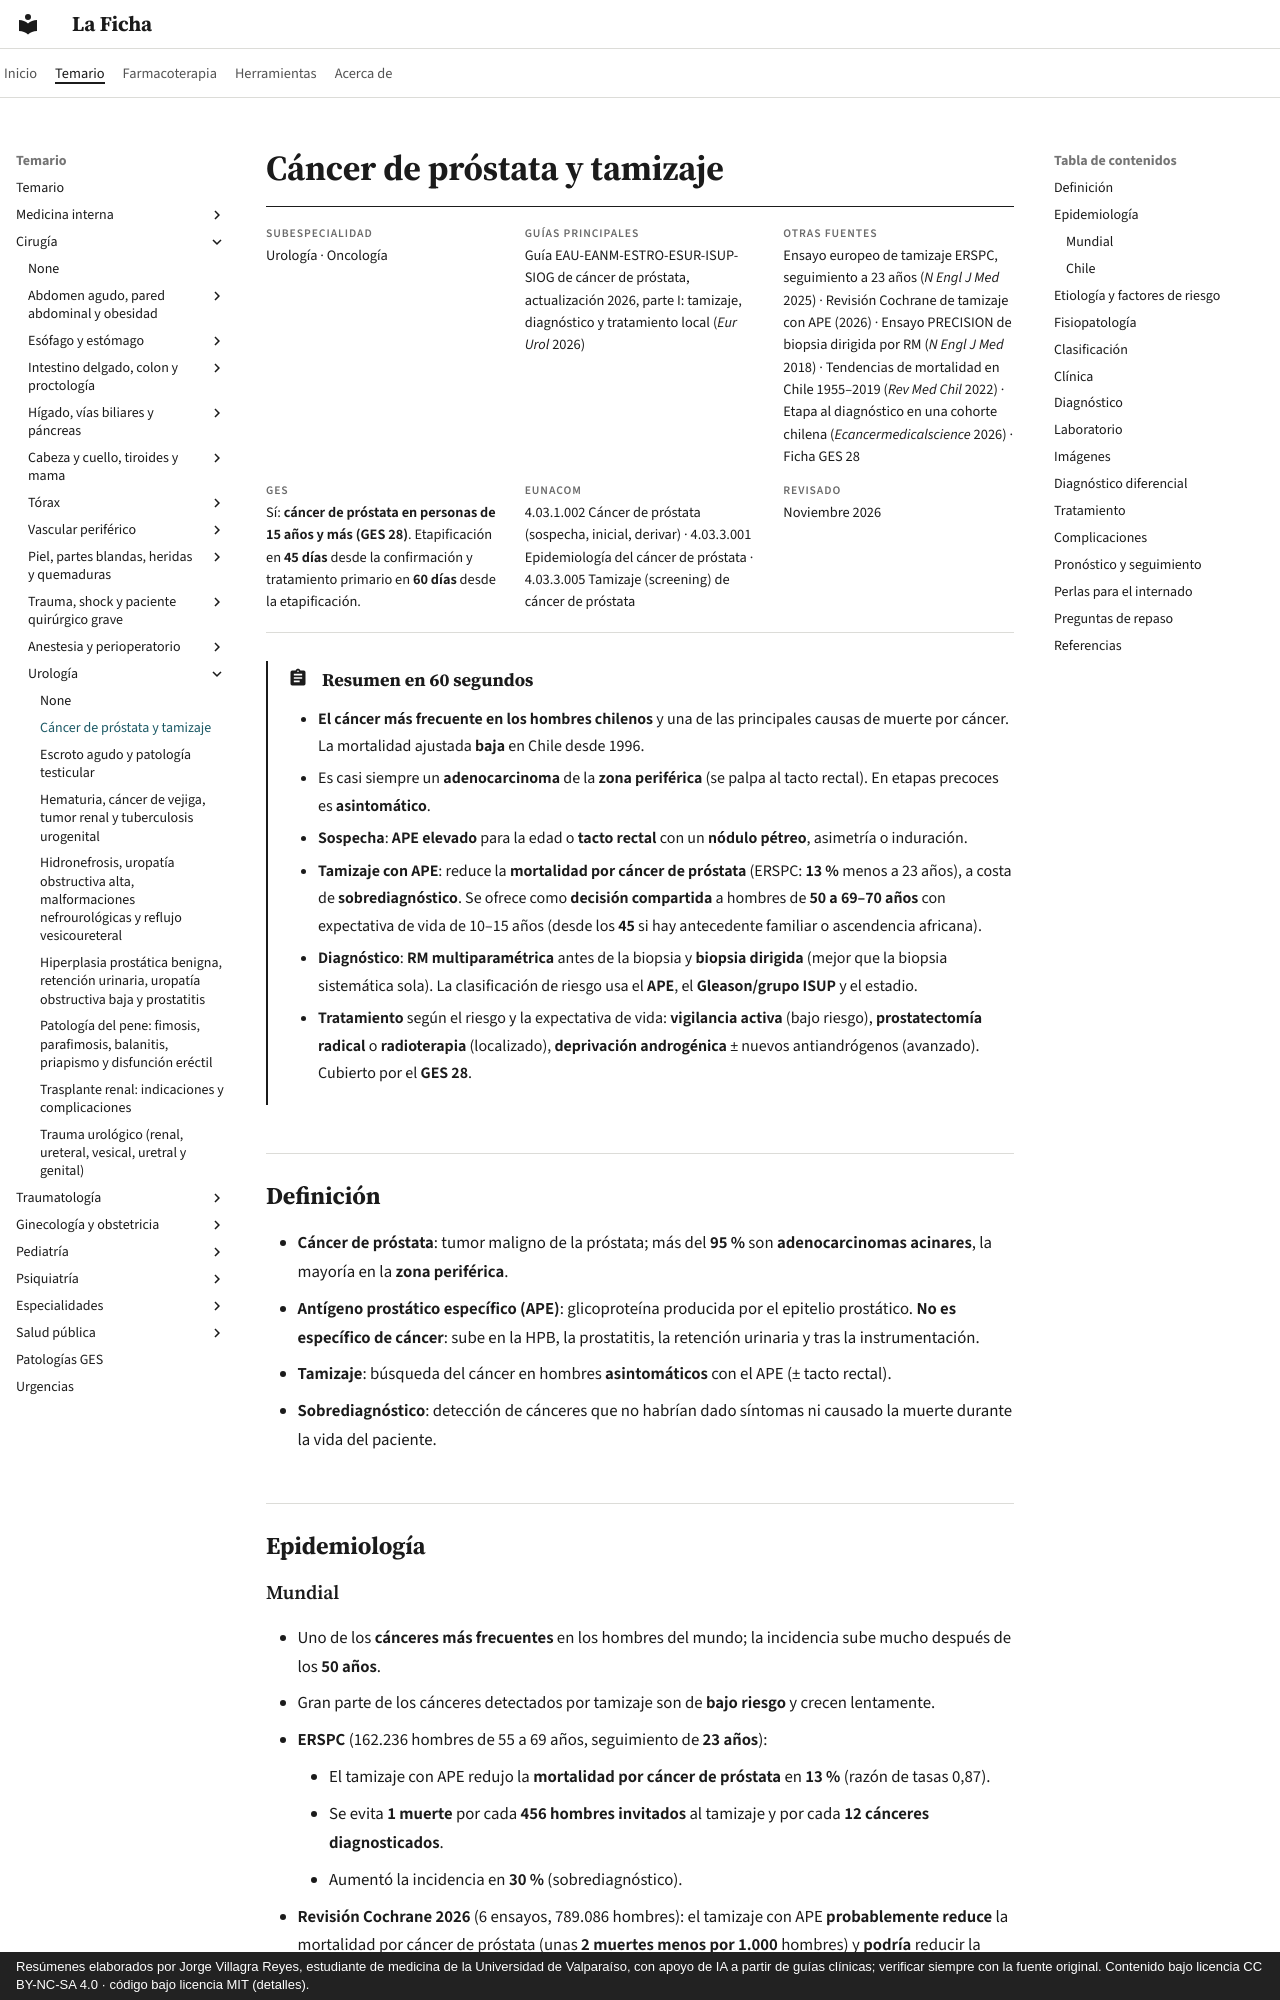

repository: jorgevillagrareyes-dotcom/laficha · page: cirugia/urologia/cancer-de-prostata.html · generator: mkdocs · copyright: Resúmenes elaborados por Jorge Villagra Reyes, estudiante de medicina de la Universidad de Valparaíso, con apoyo de IA a partir de guías clínicas; verificar siempre con la fuente original. Contenido bajo licencia CC BY-NC-SA 4.0 · código bajo licencia MIT (detalles).

---
tags:
  - Cirugía
  - GES
---

# Cáncer de próstata y tamizaje

<div class="ficha" markdown>

**Subespecialidad**
Urología · Oncología

**Guías principales**
Guía EAU-EANM-ESTRO-ESUR-ISUP-SIOG de cáncer de próstata, actualización 2026, parte I: tamizaje, diagnóstico y tratamiento local (*Eur Urol* 2026)

**Otras fuentes**
Ensayo europeo de tamizaje ERSPC, seguimiento a 23 años (*N Engl J Med* 2025) · Revisión Cochrane de tamizaje con APE (2026) · Ensayo PRECISION de biopsia dirigida por RM (*N Engl J Med* 2018) · Tendencias de mortalidad en Chile 1955–2019 (*Rev Med Chil* 2022) · Etapa al diagnóstico en una cohorte chilena (*Ecancermedicalscience* 2026) · Ficha GES 28

**GES**
Sí: **cáncer de próstata en personas de 15 años y más (GES 28)**. Etapificación en **45 días** desde la confirmación y tratamiento primario en **60 días** desde la etapificación.

**EUNACOM**
4.03.1.002 Cáncer de próstata (sospecha, inicial, derivar) · 4.03.3.001 Epidemiología del cáncer de próstata · 4.03.3.005 Tamizaje (screening) de cáncer de próstata

**Revisado**
Noviembre 2026

</div>

!!! abstract "Resumen en 60 segundos"
    - **El cáncer más frecuente en los hombres chilenos** y una de las principales causas de muerte por cáncer. La mortalidad ajustada **baja** en Chile desde 1996.
    - Es casi siempre un **adenocarcinoma** de la **zona periférica** (se palpa al tacto rectal). En etapas precoces es **asintomático**.
    - **Sospecha**: **APE elevado** para la edad o **tacto rectal** con un **nódulo pétreo**, asimetría o induración.
    - **Tamizaje con APE**: reduce la **mortalidad por cáncer de próstata** (ERSPC: **13 %** menos a 23 años), a costa de **sobrediagnóstico**. Se ofrece como **decisión compartida** a hombres de **50 a 69–70 años** con expectativa de vida de 10–15 años (desde los **45** si hay antecedente familiar o ascendencia africana).
    - **Diagnóstico**: **RM multiparamétrica** antes de la biopsia y **biopsia dirigida** (mejor que la biopsia sistemática sola). La clasificación de riesgo usa el **APE**, el **Gleason/grupo ISUP** y el estadio.
    - **Tratamiento** según el riesgo y la expectativa de vida: **vigilancia activa** (bajo riesgo), **prostatectomía radical** o **radioterapia** (localizado), **deprivación androgénica** ± nuevos antiandrógenos (avanzado). Cubierto por el **GES 28**.

## Definición

- **Cáncer de próstata**: tumor maligno de la próstata; más del **95 %** son **adenocarcinomas acinares**, la mayoría en la **zona periférica**.
- **Antígeno prostático específico (APE)**: glicoproteína producida por el epitelio prostático. **No es específico de cáncer**: sube en la HPB, la prostatitis, la retención urinaria y tras la instrumentación.
- **Tamizaje**: búsqueda del cáncer en hombres **asintomáticos** con el APE (± tacto rectal).
- **Sobrediagnóstico**: detección de cánceres que no habrían dado síntomas ni causado la muerte durante la vida del paciente.

## Epidemiología
